Image classification data set "dataset" (Surfersunny/SmartcarRaceIntelligentVision on GitHub). Class labels (20): mickey mouse, pikachu, spongebob squarepants, pleasant sheep, donald duck, nezha, big head son, gg bond, calabash brothers, grey wolf, num0, num1, num2, num3, num4, num5, num6, num7, num8, num9.

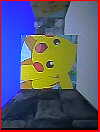
Label: pikachu

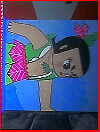
Label: calabash brothers

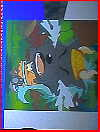
Label: grey wolf

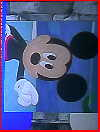
Label: mickey mouse

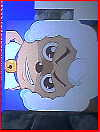
Label: pleasant sheep

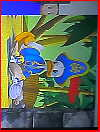
Label: donald duck
